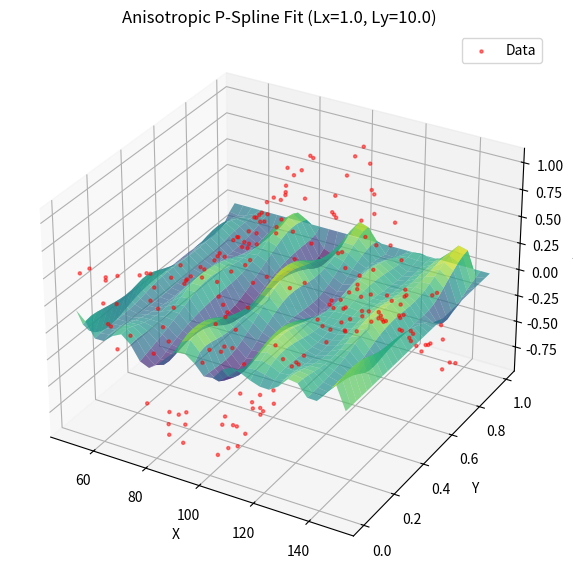

Generate this figure with matplotlib:
# src/custom_bspline.py (Ensuring correct solver return)

import numpy as np
import scipy.sparse as sps
import scipy.sparse.linalg as spsla
from functools import lru_cache
import warnings
import traceback
import sys

# --- Knot Vector Calculation ---
def calculate_knot_vector(unique_data_values, degree, num_internal_knots,
                          strategy='quantile', min_separation=1e-5):
    # (Code unchanged)
    if not isinstance(unique_data_values, np.ndarray) or unique_data_values.ndim != 1: print("Error: unique_data_values must be a 1D numpy array."); return None
    if len(unique_data_values) < 2: print("Error: Need at least 2 unique data points."); return None
    if degree < 1: print("Error: Degree must be at least 1."); return None
    if num_internal_knots < 0: print("Error: Number of internal knots cannot be negative."); return None
    min_val=unique_data_values[0]; max_val=unique_data_values[-1]; internal_knots=[]
    if num_internal_knots > 0:
        if strategy == 'quantile': quantiles = np.linspace(0, 1, num_internal_knots + 2)[1:-1]; internal_knots = np.quantile(unique_data_values, quantiles, method='linear')
        elif strategy == 'uniform': internal_knots = np.linspace(min_val, max_val, num_internal_knots + 2)[1:-1]
        else: print(f"Warning: Unknown knot strategy '{strategy}'."); num_internal_knots = 0
        if len(internal_knots) > 1:
            internal_knots = np.sort(internal_knots); refined = [internal_knots[0]]
            for i in range(1, len(internal_knots)):
                if internal_knots[i] - refined[-1] >= min_separation: refined.append(internal_knots[i])
            if len(refined) < len(internal_knots): print(f"Warning: Reduced internal knots from {len(internal_knots)} to {len(refined)} due to min_separation={min_separation}")
            internal_knots = np.array(refined); num_internal_knots = len(internal_knots)
    b_start = np.repeat(min_val, degree + 1); b_end = np.repeat(max_val, degree + 1)
    full_knots = np.concatenate([b_start, np.sort(internal_knots), b_end])
    if not np.all(np.diff(full_knots) >= -1e-12): print(f"Error: Knot vector not non-decreasing."); return None
    exp_len = 2*(degree+1)+num_internal_knots;
    if len(full_knots)!=exp_len: print(f"Warning: Knot vector length mismatch ({len(full_knots)} vs {exp_len}).")
    return full_knots

# --- B-Spline Basis Function Evaluation (Cox-de Boor) ---
@lru_cache(maxsize=None)
def cox_de_boor(x, k, i, t):
    # (Code unchanged)
    t=np.asarray(t);
    if k==0: is_last=(i==len(t)-2); in_interval=(t[i]<=x<t[i+1])or(is_last and x==t[i+1]); return 1.0 if in_interval else 0.0
    t1=0.0; d1=t[i+k]-t[i];
    if d1>1e-12: t1=(x-t[i])/d1*cox_de_boor(x,k-1,i,tuple(t))
    t2=0.0; d2=t[i+k+1]-t[i+1];
    if d2>1e-12: t2=(t[i+k+1]-x)/d2*cox_de_boor(x,k-1,i+1,tuple(t))
    return t1+t2

# --- Evaluate Basis Matrix ---
def evaluate_basis_matrix(eval_points, knots, degree):
    # (Code unchanged)
    if not isinstance(eval_points, np.ndarray)or eval_points.ndim!=1: return None
    if not isinstance(knots, np.ndarray)or knots.ndim!=1: return None
    if degree<0: return None
    num_knots=len(knots); num_basis=num_knots-degree-1;
    if num_basis<=0: return None
    mat=sps.lil_matrix((len(eval_points),num_basis),dtype=float); kt=tuple(knots);
    for i, x in enumerate(eval_points):
        for j in range(num_basis):
            val=cox_de_boor(x,degree,j,kt);
            if abs(val)>1e-15: mat[i,j]=val
    return mat.tocsc()

# --- Design Matrix Construction ---
def build_design_matrix(x_data, y_data, knots_x, knots_y, degree_x, degree_y):
    # (Code unchanged)
    if len(x_data)!=len(y_data): print("Error: x/y lengths differ."); return None
    Bx=evaluate_basis_matrix(x_data,knots_x,degree_x);
    if Bx is None: print("Error: Failed X basis matrix."); return None
    By=evaluate_basis_matrix(y_data,knots_y,degree_y);
    if By is None: print("Error: Failed Y basis matrix."); return None
    n_pts=len(x_data); nx=Bx.shape[1]; ny=By.shape[1]; n_coeffs=nx*ny;
    rows,cols,vals=[],[],[]; rx,cx=Bx.nonzero(); ry,cy=By.nonzero();
    vx_dict={(r,c): Bx[r,c] for r,c in zip(rx,cx)}; vy_dict={(r,c): By[r,c] for r,c in zip(ry,cy)};
    proc_rows=set(); common=set(rx)&set(ry);
    for i in common:
        proc_rows.add(i); idx_j=[c for r,c in zip(rx,cx) if r==i]; idx_l=[c for r,c in zip(ry,cy) if r==i];
        for j in idx_j:
            vbx=vx_dict.get((i,j),0.0);
            for l in idx_l:
                vby=vy_dict.get((i,l),0.0);
                if abs(vbx)>1e-15 and abs(vby)>1e-15: c_idx=j*ny+l; rows.append(i); cols.append(c_idx); vals.append(vbx*vby)
    if len(proc_rows)<n_pts: print(f"Warning: {n_pts-len(proc_rows)} data points had no overlapping basis support.") # Moved print here
    try: A=sps.csc_matrix((vals,(rows,cols)),shape=(n_pts,n_coeffs)); return A
    except Exception as e: print(f"Error creating sparse matrix A: {e}"); return None

# --- Helper function to create difference matrix ---
def create_difference_matrix(size, order=2):
    """Creates a sparse difference matrix D of specified order."""
    # (Code unchanged)
    if size < order + 1: print(f"Warning: Cannot create difference matrix order {order} for size {size}."); return None
    if order == 1: D = sps.diags([-1, 1], [0, 1], shape=(size - 1, size), format='csc')
    elif order == 2: D = sps.diags([1, -2, 1], [0, 1, 2], shape=(size - 2, size), format='csc')
    else: raise ValueError("Only order 1 or 2 differences are supported.")
    return D

# --- Penalized Least Squares Solver --- ### <<< ENSURE THIS VERSION IS USED ###
def solve_penalized_bspline_coeffs(A, z_data, num_basis_x, num_basis_y,
                                   lambda_x=0.0, lambda_y=0.0,
                                   penalty_order=2,
                                   lsqr_iter_lim=None, lsqr_tol=1e-8):
    """
    Solves the Anisotropic P-Spline system for B-spline coefficients c.
    Returns: tuple: (coeffs, istop, itn)
    """
    if A is None or z_data is None: return None, None, None
    if A.shape[0] != len(z_data): return None, None, None
    num_coeffs = A.shape[1]
    if num_coeffs != num_basis_x * num_basis_y: return None, None, None

    # Construct Penalty Matrices (Anisotropic)
    penalties = []
    if lambda_x > 1e-12:
        Dx = create_difference_matrix(num_basis_x, order=penalty_order)
        if Dx is not None:
            try: Iy = sps.identity(num_basis_y, format='csc'); Px = sps.kron(Iy, Dx, format='csc'); penalties.append(np.sqrt(lambda_x) * Px)
            except Exception as e: print(f"Warning: Could not create X penalty matrix: {e}")
        else: print(f"Warning: Skipping X penalty (num_basis_x={num_basis_x} too small for order {penalty_order}).")
    if lambda_y > 1e-12:
        Dy = create_difference_matrix(num_basis_y, order=penalty_order)
        if Dy is not None:
            try: Ix = sps.identity(num_basis_x, format='csc'); Py = sps.kron(Dy, Ix, format='csc'); penalties.append(np.sqrt(lambda_y) * Py)
            except Exception as e: print(f"Warning: Could not create Y penalty matrix: {e}")
        else: print(f"Warning: Skipping Y penalty (num_basis_y={num_basis_y} too small for order {penalty_order}).")

    # Build Augmented System
    if penalties:
        try:
            Aug_A = sps.vstack([A] + penalties, format='csc')
            aug_zeros = sum(p.shape[0] for p in penalties)
            Aug_z = np.concatenate([z_data, np.zeros(aug_zeros)])
            A_solve, z_solve = Aug_A, Aug_z
            if lambda_x > 1e-12 or lambda_y > 1e-12: print(f"Solving PENALIZED least squares (lambda_x={lambda_x:.2e}, lambda_y={lambda_y:.2e})")
        except Exception as e: print(f"Error building augmented system: {e}. Falling back to unpenalized."); A_solve, z_solve = A, z_data
    else: A_solve, z_solve = A, z_data

    # Solve using LSQR
    num_vars = A_solve.shape[1]
    default_limit = max(20 * num_vars, 10000)
    effective_iter_lim = lsqr_iter_lim if lsqr_iter_lim is not None else default_limit

    try:
        # Directly unpack the first 3 results from lsqr
        coeffs, istop, itn, _, _, _, _, _, _, _ = spsla.lsqr( # Unpack first 3 needed items explicitly
            A_solve, z_solve, atol=lsqr_tol, btol=lsqr_tol, iter_lim=effective_iter_lim
        )
        # Optional: Print warnings based on istop
        if istop not in [0, 1, 2]:
             status_msgs = {3:"Cond num too large.", 4:"Sol tol not met (iter limit?).", 5:"Cond num too large.", 6:"Sol tol not met.", 7:f"Iter limit ({itn}/{effective_iter_lim}) reached."}
             print(f"Warning: LSQR solver status: {status_msgs.get(istop, f'Code:{istop}')} (iterations: {itn})")
        # --- Ensure 3 values are returned ---
        return coeffs, int(istop), int(itn) # Cast status/iters to int for safety
    except Exception as e:
        print(f"Error solving penalized least squares: {e}"); traceback.print_exc(limit=1, file=sys.stdout)
        # --- Ensure 3 values are returned on error ---
        return None, None, None

# --- Main Fitting Function --- ### <<< ENSURE THIS VERSION IS USED ###
def fit_bspline_surface_penalized(x_data, y_data, z_data, degree_x, degree_y,
                                  knot_params_x, knot_params_y,
                                  lambda_x=0.0, lambda_y=0.0,
                                  penalty_order=2,
                                  lsqr_iter_lim=None, lsqr_tol=1e-8, verbose=False):
    """ Fits the B-Spline surface using Anisotropic P-splines. """
    if verbose: print("\n--- Fitting Anisotropic Penalized B-Spline Surface ---");
    if not (len(x_data) == len(y_data) == len(z_data)): return None # Simplified check
    if verbose: print("Calculating knot vectors...");
    unique_x = np.unique(x_data); unique_y = np.unique(y_data)
    t_x = calculate_knot_vector(unique_x, degree_x, **knot_params_x)
    t_y = calculate_knot_vector(unique_y, degree_y, **knot_params_y)
    if t_x is None or t_y is None: print("Error: Failed to calculate knot vectors."); return None

    num_basis_x = len(t_x) - degree_x - 1; num_basis_y = len(t_y) - degree_y - 1
    can_penalize_x = num_basis_x >= penalty_order + 1; can_penalize_y = num_basis_y >= penalty_order + 1
    actual_lambda_x = lambda_x if can_penalize_x else 0.0; actual_lambda_y = lambda_y if can_penalize_y else 0.0
    if (lambda_x > 0 and not can_penalize_x) or (lambda_y > 0 and not can_penalize_y): print(f"Warning: Basis size too small for penalty order {penalty_order}. Setting lambda to 0.")

    if verbose: print(f"Knot vectors calculated (Basis funcs: X={num_basis_x}, Y={num_basis_y})")
    A = build_design_matrix(x_data, y_data, t_x, t_y, degree_x, degree_y)
    if A is None: print("Error: Failed to build design matrix."); return None

    # --- Call solver and unpack the tuple result (EXPECTING 3 VALUES) ---
    coeffs_flat, lsqr_status, lsqr_iterations = solve_penalized_bspline_coeffs(
        A, z_data, num_basis_x, num_basis_y,
        lambda_x=actual_lambda_x, lambda_y=actual_lambda_y, penalty_order=penalty_order,
        lsqr_iter_lim=lsqr_iter_lim, lsqr_tol=lsqr_tol
    )

    # <<< --- ADDED DEBUG PRINT --- >>>
    if coeffs_flat is None: print("Error: Failed to solve for penalized coefficients."); return None # Check if solver failed

    # Reshape coefficients
    coeffs_2d = None; expected_coeffs = num_basis_x * num_basis_y
    try:
        if len(coeffs_flat) == expected_coeffs: coeffs_2d = coeffs_flat.reshape((num_basis_x, num_basis_y))
        else: print(f"Warning: Coeff length mismatch ({len(coeffs_flat)} vs {expected_coeffs})."); coeffs_2d = coeffs_flat
    except ValueError as reshape_e: print(f"Warning: Coeff reshape failed: {reshape_e}."); coeffs_2d = coeffs_flat

    # --- Create spline object and add convergence info ---
    spline_object = {
        'knots_x': t_x, 'knots_y': t_y, 'coeffs': coeffs_2d,
        'degree_x': degree_x, 'degree_y': degree_y,
        'lsqr_status': lsqr_status, 'lsqr_iterations': lsqr_iterations
    }
    if verbose: print("--- Anisotropic Penalized B-Spline Fitting Complete ---");
    return spline_object

# --- Surface Evaluation ---
def evaluate_bspline_surface(x_eval, y_eval, spline_object):
    """ Evaluates the B-spline surface. """
    # (Code unchanged)
    if spline_object is None: print("Error: Invalid spline_object."); return np.nan
    try: knots_x=spline_object['knots_x']; knots_y=spline_object['knots_y']; coeffs=spline_object['coeffs']; degree_x=spline_object['degree_x']; degree_y=spline_object['degree_y']
    except KeyError as e: print(f"Error: Missing key {e}."); return np.nan
    x_eval=np.atleast_1d(x_eval); y_eval=np.atleast_1d(y_eval); original_shape=x_eval.shape; x_eval_flat=x_eval.ravel(); y_eval_flat=y_eval.ravel()
    if x_eval_flat.shape!=y_eval_flat.shape: print("Error: Mismatched x/y shapes."); return np.full(original_shape, np.nan)
    Bx_eval=evaluate_basis_matrix(x_eval_flat, knots_x, degree_x); By_eval=evaluate_basis_matrix(y_eval_flat, knots_y, degree_y)
    if Bx_eval is None or By_eval is None: print("Error: Basis matrix eval failed."); return np.full(original_shape, np.nan)
    num_basis_x=Bx_eval.shape[1]; num_basis_y=By_eval.shape[1]; coeffs_2d=None
    if coeffs.ndim==1:
        expected_len=num_basis_x*num_basis_y
        if len(coeffs)==expected_len:
            try: coeffs_2d=coeffs.reshape((num_basis_x, num_basis_y))
            except ValueError: print(f"Error: Could not reshape flat coeffs during evaluation."); return np.full(original_shape, np.nan)
        else: print(f"Error: Flat coeff length mismatch during evaluation."); return np.full(original_shape, np.nan)
    elif coeffs.ndim==2:
        if coeffs.shape==(num_basis_x, num_basis_y): coeffs_2d=coeffs
        else: print(f"Error: 2D coeff shape mismatch during evaluation."); return np.full(original_shape, np.nan)
    else: print("Error: Invalid coeff dimensions during evaluation."); return np.full(original_shape, np.nan)
    if coeffs_2d is None: return np.full(original_shape, np.nan)
    try: temp_matrix=Bx_eval@coeffs_2d; z_eval_flat=np.sum(temp_matrix*By_eval.toarray(), axis=1); return z_eval_flat.reshape(original_shape)
    except Exception as e: print(f"Error during final surface eval calculation: {e}"); traceback.print_exc(limit=1, file=sys.stdout); return np.full(original_shape, np.nan)

# --- Example Usage ---
if __name__ == '__main__':
    # (Example usage unchanged)
    np.random.seed(42); num_points = 200; x_data = np.random.rand(num_points) * 100 + 50; y_data = np.random.rand(num_points) * 1.0
    z_true = np.sin(x_data / 20.0) * np.cos(y_data * np.pi) + 0.1 * x_data/100 - 0.2 * y_data
    noise = np.random.randn(num_points) * 0.05; z_data = z_true + noise
    degree_x = 3; degree_y = 3
    knot_params_x = {'num_internal_knots': 15, 'strategy': 'uniform', 'min_separation': 1e-6}
    knot_params_y = {'num_internal_knots': 10, 'strategy': 'uniform', 'min_separation': 1e-6}
    test_lambda_x = 1.0; test_lambda_y = 10.0
    print(f"--- Testing Anisotropic P-Spline (LambdaX={test_lambda_x}, LambdaY={test_lambda_y}) ---")
    spline_object = fit_bspline_surface_penalized(
        x_data, y_data, z_data, degree_x, degree_y, knot_params_x, knot_params_y,
        lambda_x=test_lambda_x, lambda_y=test_lambda_y, verbose=True
    )
    if spline_object is not None:
        print("\nSpline Object Convergence Info:")
        print(f"  LSQR Status Code (istop): {spline_object.get('lsqr_status', 'N/A')}")
        print(f"  LSQR Iterations (itn): {spline_object.get('lsqr_iterations', 'N/A')}")
        x_eval_pts=np.array([75, 100, 125]); y_eval_pts=np.array([0.25, 0.5, 0.75])
        z_evaluated=evaluate_bspline_surface(x_eval_pts, y_eval_pts, spline_object)
        print(f"\nExample evaluated Z values: {z_evaluated}")
        grid_res=30; x_grid=np.linspace(x_data.min(), x_data.max(), grid_res); y_grid=np.linspace(y_data.min(), y_data.max(), grid_res)
        X_grid, Y_grid=np.meshgrid(x_grid, y_grid); x_flat=X_grid.ravel(); y_flat=Y_grid.ravel()
        Z_evaluated_flat=evaluate_bspline_surface(x_flat, y_flat, spline_object)
        if Z_evaluated_flat is not None and not np.all(np.isnan(Z_evaluated_flat)):
             Z_grid = Z_evaluated_flat.reshape(X_grid.shape)
             try:
                 import matplotlib.pyplot as plt; fig=plt.figure(figsize=(10, 7)); ax=fig.add_subplot(111, projection='3d')
                 ax.scatter(x_data, y_data, z_data, c='r', marker='.', label='Data', alpha=0.5)
                 ax.plot_surface(X_grid, Y_grid, Z_grid, cmap='viridis', alpha=0.7, edgecolor='none'); ax.set_xlabel("X"); ax.set_ylabel("Y"); ax.set_zlabel("Z"); ax.set_title(f"Anisotropic P-Spline Fit (Lx={test_lambda_x}, Ly={test_lambda_y})"); ax.legend()
                 save_path = f"anisotropic_pspline_test_fit_Lx{test_lambda_x}_Ly{test_lambda_y}.png"; print(f"Saving test plot to {save_path}"); plt.savefig(save_path); plt.close(fig)
             except ImportError: print("\nMatplotlib not found.")
             except Exception as plot_e: print(f"\nError plotting: {plot_e}")
    else: print("Anisotropic P-Spline fitting failed.")
